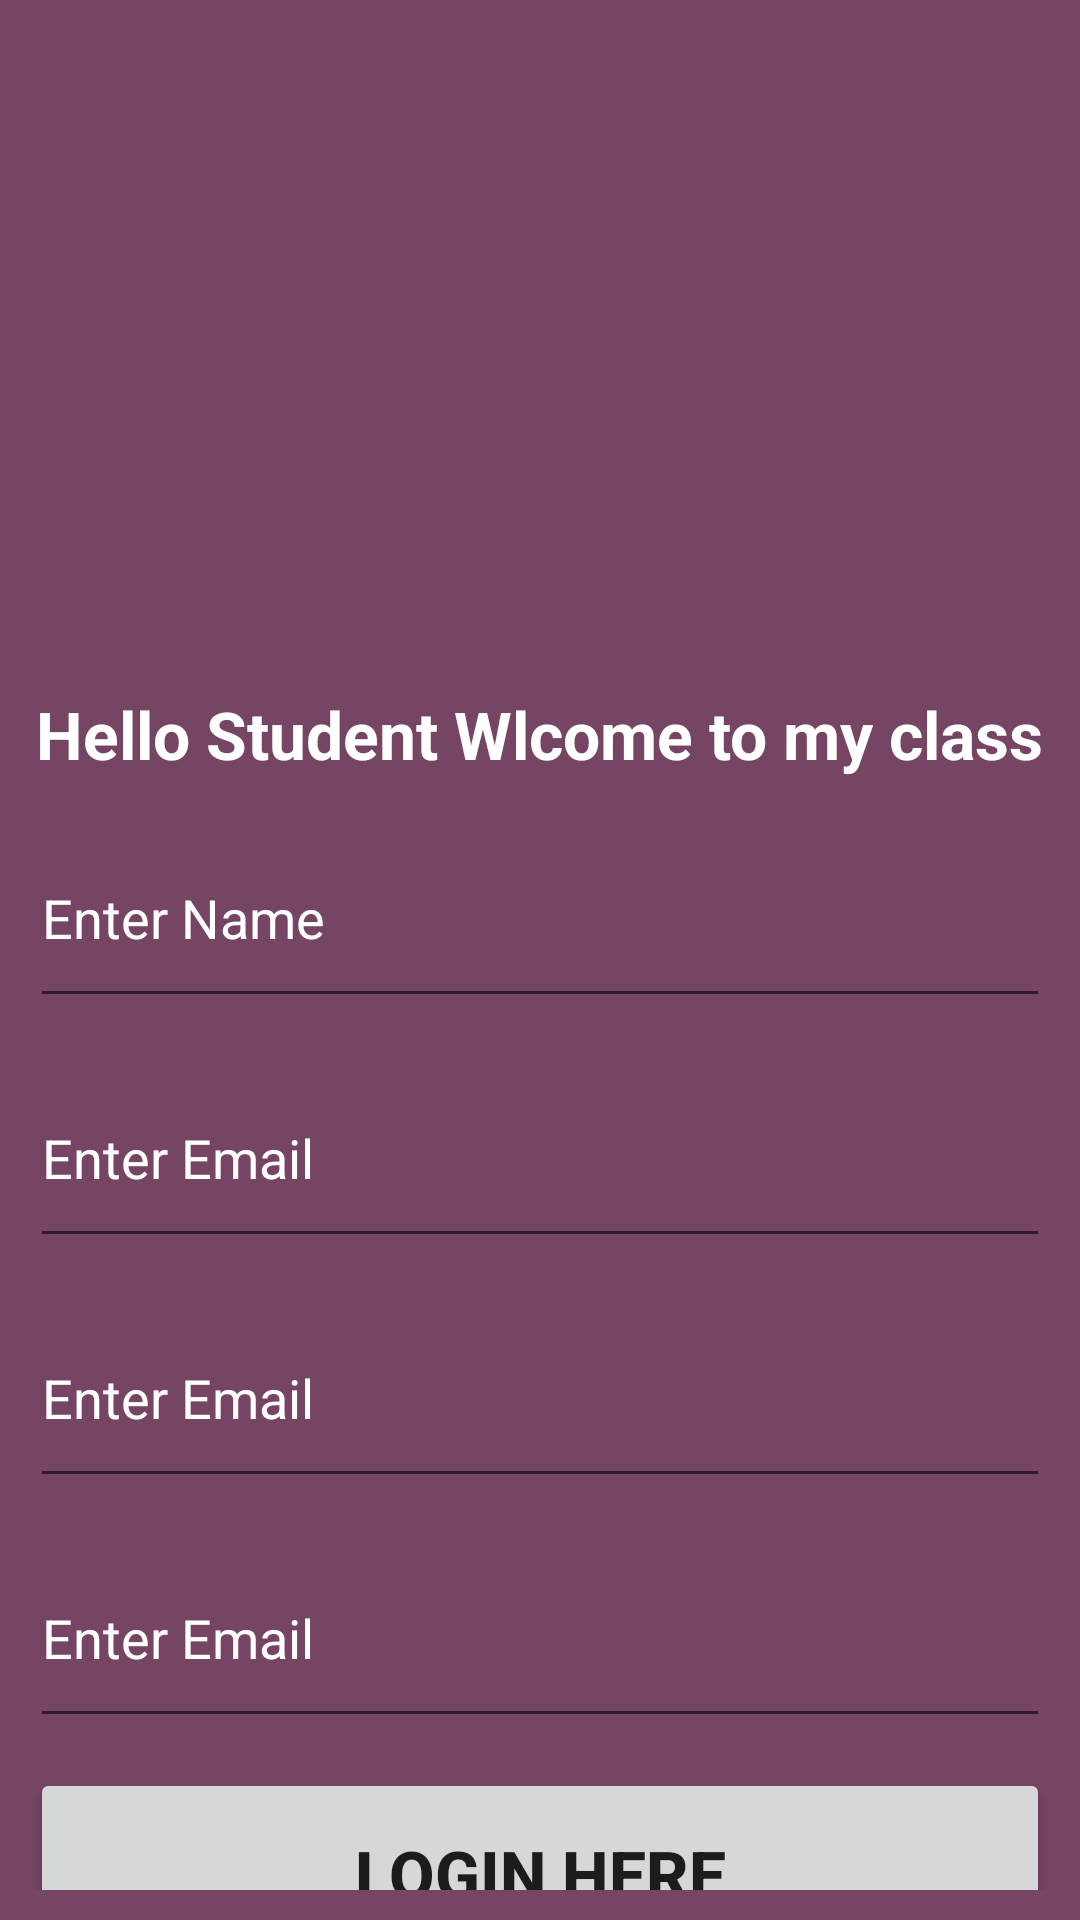

Android layout source for this screen:
<!-- AndroidManifest.xml: application theme Theme.L6_1class -->
<!-- res/layout/activity_signup.xml -->
<?xml version="1.0" encoding="utf-8"?>
<LinearLayout
    xmlns:android="http://schemas.android.com/apk/res/android"
    xmlns:app="http://schemas.android.com/apk/res-auto"
    xmlns:tools="http://schemas.android.com/tools"
    android:layout_width="match_parent"
    android:layout_height="match_parent"
    android:padding="10dp"
    android:background="#764563"
    android:orientation="vertical"
    tools:context=".MainActivity">
    <ImageView
        android:layout_width="200dp"
        android:layout_height="200dp"
        android:src="@drawable/img3"
        android:layout_gravity="center"
        android:layout_marginTop="10dp"/>
    <TextView
        android:layout_width="wrap_content"
        android:layout_height="wrap_content"
        android:text="@string/rahultxt"
        android:textSize="22dp"
        android:textColor="@color/white"
        android:layout_gravity="center"
        android:textStyle="bold"
        android:layout_marginTop="10dp"
        />
    <EditText
        android:layout_width="match_parent"
        android:layout_height="70dp"
        android:hint="Enter Name"
        android:inputType="text"
        android:textColorHint="@color/white"
        android:layout_marginTop="10dp"

        />
    <EditText
        android:layout_width="match_parent"
        android:layout_height="70dp"
        android:hint="Enter Email"
        android:inputType="text"
        android:textColorHint="@color/white"
        android:layout_marginTop="10dp"
        />
    <EditText
        android:layout_width="match_parent"
        android:layout_height="70dp"
        android:hint="Enter Email"
        android:inputType="text"
        android:textColorHint="@color/white"
        android:layout_marginTop="10dp"
        />
    <EditText
        android:layout_width="match_parent"
        android:layout_height="70dp"
        android:hint="Enter Email"
        android:inputType="text"
        android:textColorHint="@color/white"
        android:layout_marginTop="10dp"
        />
    <Button
        android:layout_width="match_parent"
        android:layout_height="70dp"
        android:text="Login Here"
        android:textSize="22sp"
        android:textStyle="bold"
        android:layout_marginTop="10dp"
        />

    <TextView
        android:layout_width="wrap_content"
        android:layout_height="wrap_content"
        android:text="Login"
        android:textColor="@color/design_default_color_error"
        android:textSize="30dp"
        android:layout_gravity="center"
        android:textStyle="bold"
        />

</LinearLayout>
<!-- resources referenced by this layout -->
<resources>
  <color name="white">#FFFFFFFF</color>
  <string name="rahultxt">Hello Student Wlcome to my class</string>
  <style name="Theme.L6_1class" parent="Theme.MaterialComponents.DayNight.DarkActionBar">
          
          <item name="colorPrimary">@color/purple_500</item>
          <item name="colorPrimaryVariant">@color/purple_700</item>
          <item name="colorOnPrimary">@color/white</item>
          
          <item name="colorSecondary">@color/teal_200</item>
          <item name="colorSecondaryVariant">@color/teal_700</item>
          <item name="colorOnSecondary">@color/black</item>
          
          <item name="android:statusBarColor">?attr/colorPrimaryVariant</item>
          
      </style>
  <color name="purple_500">#FF6200EE</color>
  <color name="purple_700">#FF3700B3</color>
  <color name="teal_200">#FF03DAC5</color>
  <color name="teal_700">#FF018786</color>
  <color name="black">#FF000000</color>
</resources>
